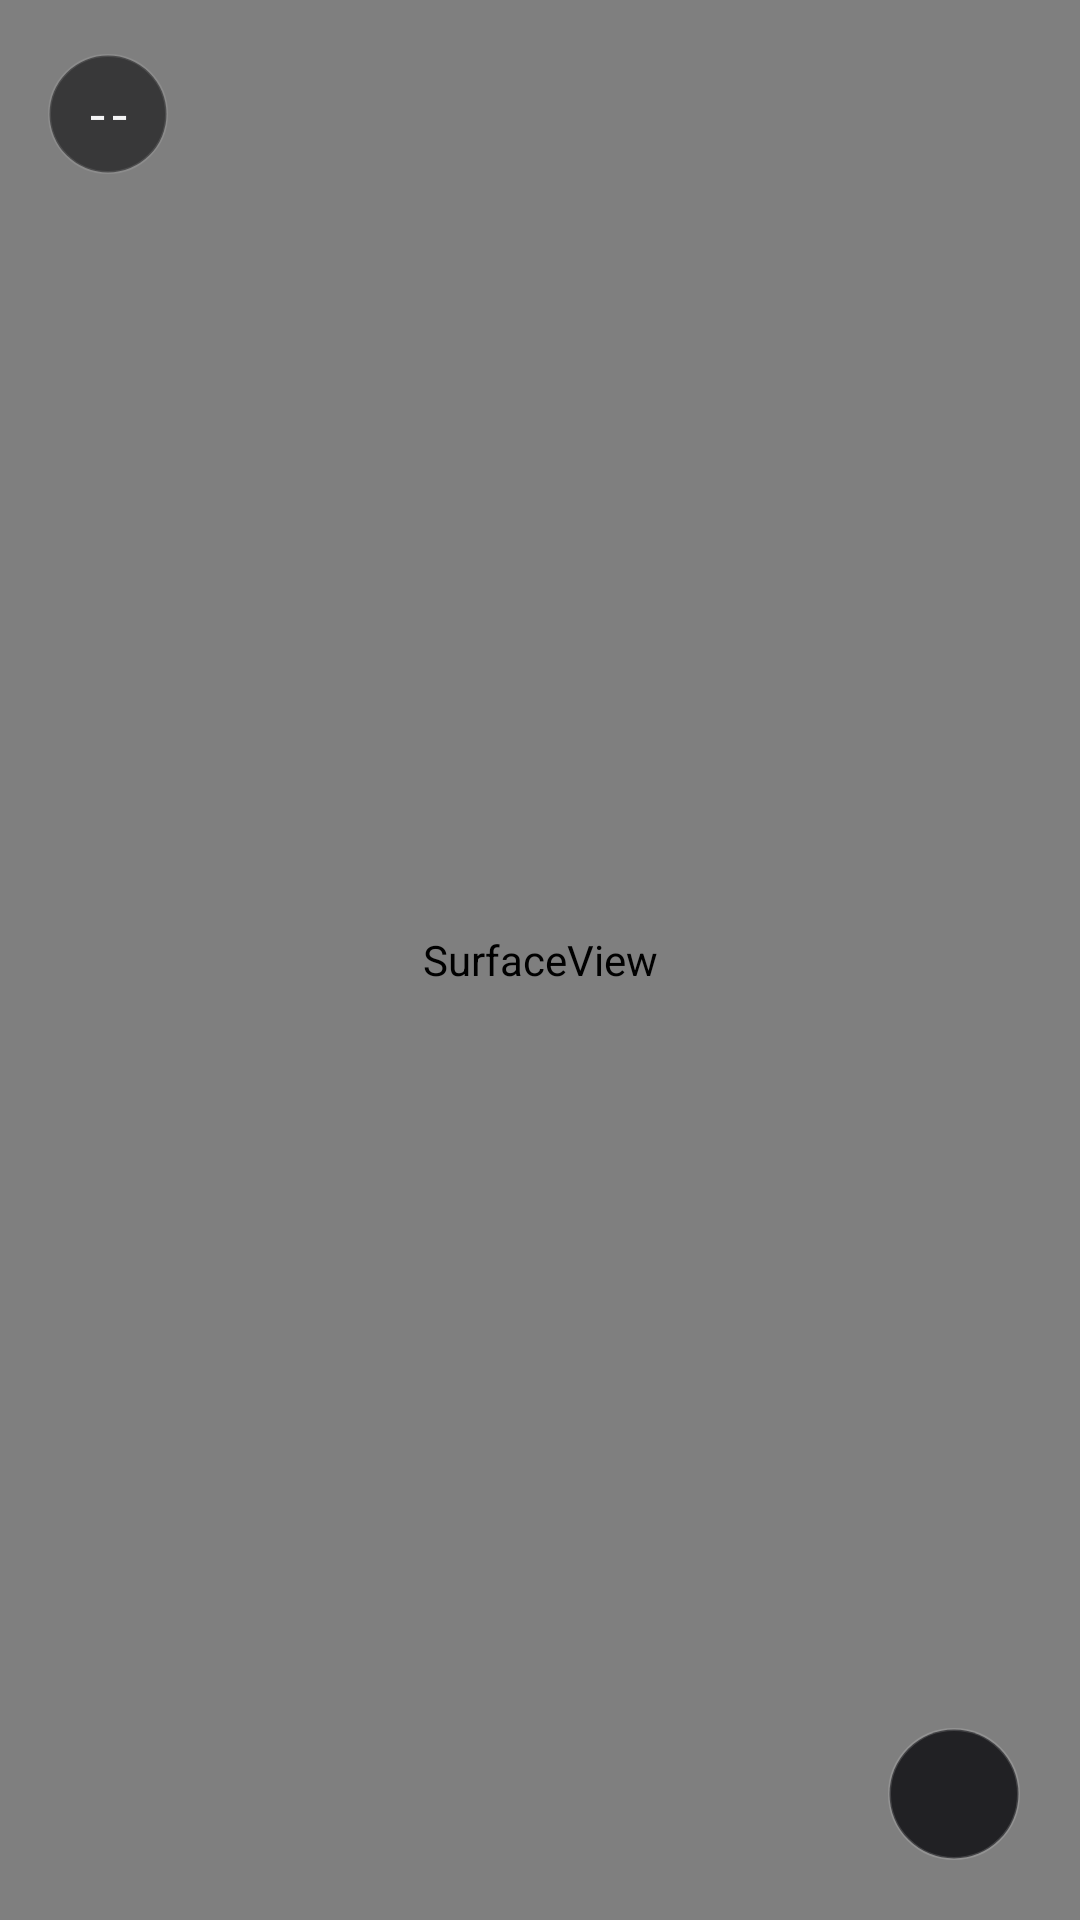

Here is an Android app screen rendered from its layout file. Give the layout XML and the strings, colors and styles it references.
<!-- AndroidManifest.xml: activity theme Theme.MirrorClient.Fullscreen -->
<!-- res/layout/activity_mirror.xml -->
<?xml version="1.0" encoding="utf-8"?>
<FrameLayout xmlns:android="http://schemas.android.com/apk/res/android"
    android:id="@+id/mirrorRoot"
    android:layout_width="match_parent"
    android:layout_height="match_parent"
    android:background="#000000">

    
    <SurfaceView
        android:id="@+id/mirrorSurfaceView"
        android:layout_width="match_parent"
        android:layout_height="match_parent"
        android:layout_gravity="center" />

    
    <LinearLayout
        android:id="@+id/hudContainer"
        android:layout_width="match_parent"
        android:layout_height="wrap_content"
        android:layout_gravity="top"
        android:gravity="start|center_vertical"
        android:orientation="horizontal"
        android:paddingHorizontal="16dp"
        android:paddingTop="18dp">

        <TextView
            android:id="@+id/hudBadge"
            android:layout_width="wrap_content"
            android:layout_height="wrap_content"
            android:background="@drawable/bg_hud_circle"
            android:fontFamily="monospace"
            android:gravity="center"
            android:minWidth="40dp"
            android:minHeight="40dp"
            android:paddingHorizontal="10dp"
            android:paddingVertical="6dp"
            android:text="--"
            android:textColor="#F4F4F5"
            android:textSize="12sp"
            android:textStyle="bold" />
    </LinearLayout>

    
    <LinearLayout
        android:id="@+id/fabWrapper"
        android:layout_width="wrap_content"
        android:layout_height="wrap_content"
        android:layout_gravity="bottom|end"
        android:layout_margin="20dp"
        android:gravity="center_horizontal"
        android:orientation="vertical">

        
        <LinearLayout
            android:id="@+id/toolboxDock"
            android:layout_width="wrap_content"
            android:layout_height="wrap_content"
            android:layout_marginBottom="10dp"
            android:background="@drawable/bg_toolbox_dock"
            android:elevation="12dp"
            android:gravity="center"
            android:orientation="vertical"
            android:paddingHorizontal="6dp"
            android:paddingVertical="8dp"
            android:visibility="gone" />

        
        <FrameLayout
            android:id="@+id/fabToggleBtn"
            android:layout_width="44dp"
            android:layout_height="44dp"
            android:background="@drawable/bg_fab_toggle"
            android:clickable="true"
            android:contentDescription="Toggle Remote Toolbox"
            android:elevation="12dp"
            android:focusable="true">

            <ImageView
                android:id="@+id/fabChevronIcon"
                android:layout_width="18dp"
                android:layout_height="18dp"
                android:layout_gravity="center"
                android:src="@drawable/ic_chevron_up" />
        </FrameLayout>
    </LinearLayout>
</FrameLayout>
<!-- resources referenced by this layout -->
<resources>
  <!-- drawable bg_fab_toggle (drawable) -->
  <?xml version="1.0" encoding="utf-8"?>
  <ripple xmlns:android="http://schemas.android.com/apk/res/android"
      android:color="#33FFFFFF">
      <item>
          <shape android:shape="oval">
              <solid android:color="#E618181B" />
              <stroke android:width="1dp" android:color="#26FFFFFF" />
          </shape>
      </item>
  </ripple>
  <!-- drawable bg_hud_circle (drawable) -->
  <?xml version="1.0" encoding="utf-8"?>
  <shape xmlns:android="http://schemas.android.com/apk/res/android"
      android:shape="oval">
      <solid android:color="#9909090B" />
      <stroke android:width="1dp" android:color="#1AFFFFFF" />
  </shape>
  <style name="Theme.MirrorClient.Fullscreen" parent="Theme.MirrorClient">
          <item name="android:windowBackground">#000000</item>
          <item name="android:windowFullscreen">true</item>
          <item name="android:windowLayoutInDisplayCutoutMode">shortEdges</item>
      </style>
  <style name="Theme.MirrorClient" parent="Theme.Material3.Dark.NoActionBar">
          <item name="colorPrimary">#4F9CF9</item>
          <item name="colorOnPrimary">#0B1220</item>
          <item name="android:windowBackground">#0F1117</item>
          <item name="android:statusBarColor">#0F1117</item>
          <item name="android:navigationBarColor">#0F1117</item>
      </style>
</resources>
